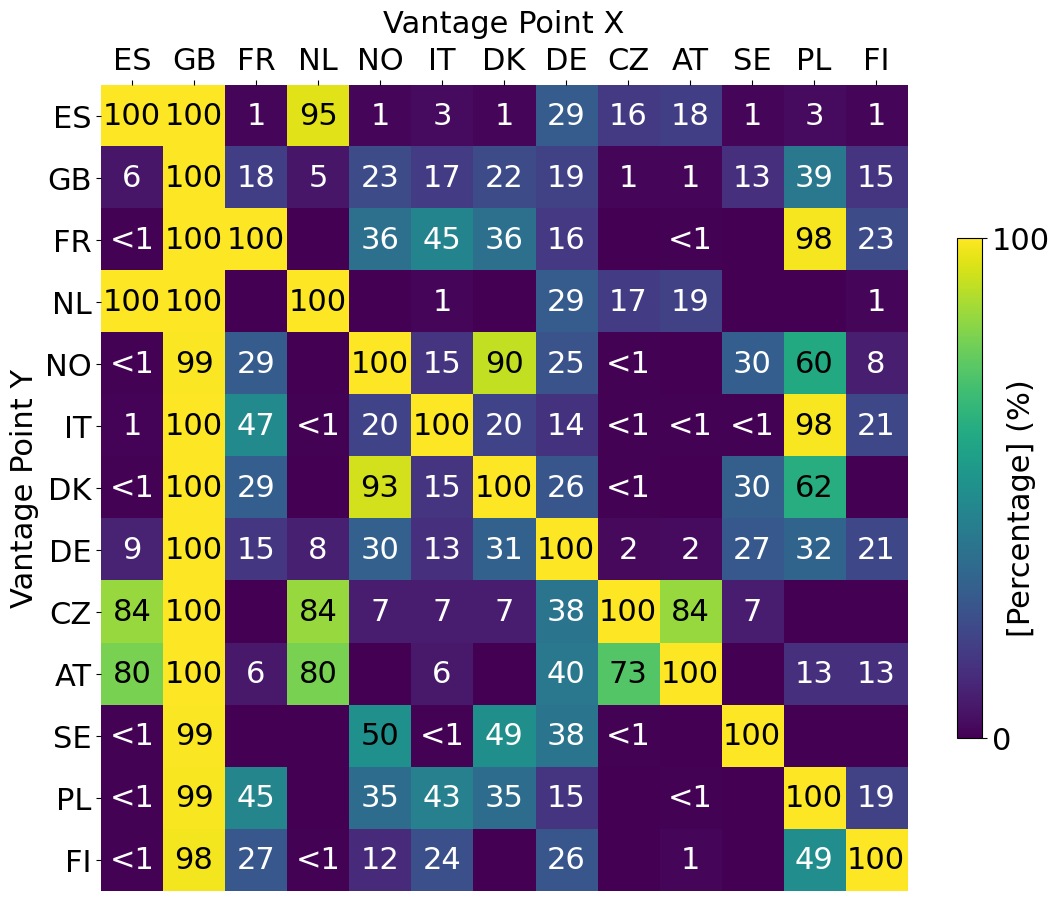

Reproduce this figure in Python.
from math import floor

import matplotlib.pyplot as plt

plt.rcParams.update(
    {
        "font.size": 22,
        "font.family": "Fira Code",
    }
)

title = ""
x_label = "Vantage Point X"
y_label = "Vantage Point Y"
z_label = "[Percentage] (%)"
z_min, z_max = 0, 100
x_ticks = [
    "ES",  # k5110
    "GB",  # k5110
    "FR",  # k5110
    "NL",  # k1001
    "NO",  # k5110
    "IT",  # k5110
    "DK",  # k5110
    "DE",  # k5110
    "CZ",  # k5110
    "AT",  # k1004
    "SE",  # k1002
    "PL",  # k1003
    "FI",  # k5110
]
y_ticks = x_ticks
table = [
    [
        100.0,
        100.0,
        1.5384615384615385,
        95.38461538461539,
        1.5384615384615385,
        3.076923076923077,
        1.5384615384615385,
        29.23076923076923,
        16.923076923076923,
        18.46153846153846,
        1.5384615384615385,
        3.076923076923077,
        1.5384615384615385,
    ],
    [
        6.243996157540826,
        100.0,
        18.539865513928916,
        5.95581171950048,
        23.246878001921228,
        17.675312199807877,
        22.76657060518732,
        19.404418828049952,
        1.2487992315081653,
        1.440922190201729,
        13.832853025936599,
        39.8655139289145,
        15.561959654178674,
    ],
    [
        0.5181347150259067,
        100.0,
        100.0,
        0.0,
        36.78756476683938,
        45.07772020725388,
        36.78756476683938,
        16.580310880829014,
        0.0,
        0.5181347150259067,
        0.0,
        98.44559585492227,
        23.316062176165804,
    ],
    [
        100.0,
        100.0,
        0.0,
        100.0,
        0.0,
        1.6129032258064515,
        0.0,
        29.032258064516128,
        17.741935483870968,
        19.35483870967742,
        0.0,
        0.0,
        1.6129032258064515,
    ],
    [
        0.411522633744856,
        99.58847736625515,
        29.218106995884774,
        0.0,
        100.0,
        15.22633744855967,
        90.94650205761317,
        25.51440329218107,
        0.411522633744856,
        0.0,
        30.041152263374485,
        60.90534979423868,
        8.23045267489712,
    ],
    [
        1.0869565217391304,
        100.0,
        47.28260869565217,
        0.5434782608695652,
        20.108695652173914,
        100.0,
        20.108695652173914,
        14.673913043478262,
        0.5434782608695652,
        0.5434782608695652,
        0.5434782608695652,
        98.91304347826087,
        21.73913043478261,
    ],
    [
        0.4219409282700422,
        100.0,
        29.957805907172997,
        0.0,
        93.24894514767932,
        15.611814345991561,
        100.0,
        26.582278481012658,
        0.4219409282700422,
        0.0,
        30.379746835443036,
        62.447257383966246,
        0.0,
    ],
    [
        9.405940594059405,
        100.0,
        15.841584158415841,
        8.910891089108912,
        30.693069306930692,
        13.366336633663366,
        31.18811881188119,
        100.0,
        2.4752475247524752,
        2.9702970297029703,
        27.722772277227723,
        32.17821782178218,
        21.782178217821784,
    ],
    [
        84.61538461538461,
        100.0,
        0.0,
        84.61538461538461,
        7.6923076923076925,
        7.6923076923076925,
        7.6923076923076925,
        38.46153846153846,
        100.0,
        84.61538461538461,
        7.6923076923076925,
        0.0,
        0.0,
    ],
    [
        80.0,
        100.0,
        6.666666666666667,
        80.0,
        0.0,
        6.666666666666667,
        0.0,
        40.0,
        73.33333333333333,
        100.0,
        0.0,
        13.333333333333334,
        13.333333333333334,
    ],
    [
        0.6896551724137931,
        99.3103448275862,
        0.0,
        0.0,
        50.3448275862069,
        0.6896551724137931,
        49.6551724137931,
        38.62068965517241,
        0.6896551724137931,
        0.0,
        100.0,
        0.0,
        0.0,
    ],
    [
        0.477326968973747,
        99.0453460620525,
        45.346062052505964,
        0.0,
        35.32219570405728,
        43.436754176610975,
        35.32219570405728,
        15.513126491646778,
        0.0,
        0.477326968973747,
        0.0,
        100.0,
        19.331742243436754,
    ],
    [
        0.6060606060606061,
        98.18181818181819,
        27.272727272727273,
        0.6060606060606061,
        12.121212121212121,
        24.242424242424242,
        0.0,
        26.666666666666668,
        0.0,
        1.2121212121212122,
        0.0,
        49.09090909090909,
        100.0,
    ],
]


fig, ax = plt.subplots(figsize=(13, 13))

im = ax.imshow(table, vmin=z_min, vmax=z_max, cmap="viridis")

ax.set_title(title)
ax.set_xlabel(x_label, labelpad=10.0)
ax.xaxis.set_label_position("top")
ax.tick_params(top=True, labeltop=True, bottom=False, labelbottom=False)
ax.set_ylabel(y_label)
cbar = ax.figure.colorbar(
    im,
    ticks=[z_min, z_max],
    shrink=0.5,
    # label=z_label,
    # pad=0.01,
)
cbar.ax.set_yticklabels([z_min, z_max])
cbar.ax.text(2, 21.5, z_label, rotation=90)

ax.set_xticks(range(len(x_ticks)), labels=x_ticks, rotation=0)
ax.set_yticks(range(len(y_ticks)), labels=y_ticks)

for i in range(len(y_ticks)):
    for j in range(len(x_ticks)):
        if table[i][j] == 0:
            continue
        text = f"{floor(table[i][j]):.0f}"
        if text == "0":
            text = "<1"
        textcolor = "w"
        if table[i][j] * 2 > z_min + z_max:
            textcolor = "k"
        ax.text(j, i, text, ha="center", va="center", color=textcolor)

ax.spines[:].set_visible(False)

plt.savefig(f"heatmap-overlap_k5110-1001-2-3-4.png", bbox_inches="tight")
plt.close(fig)
